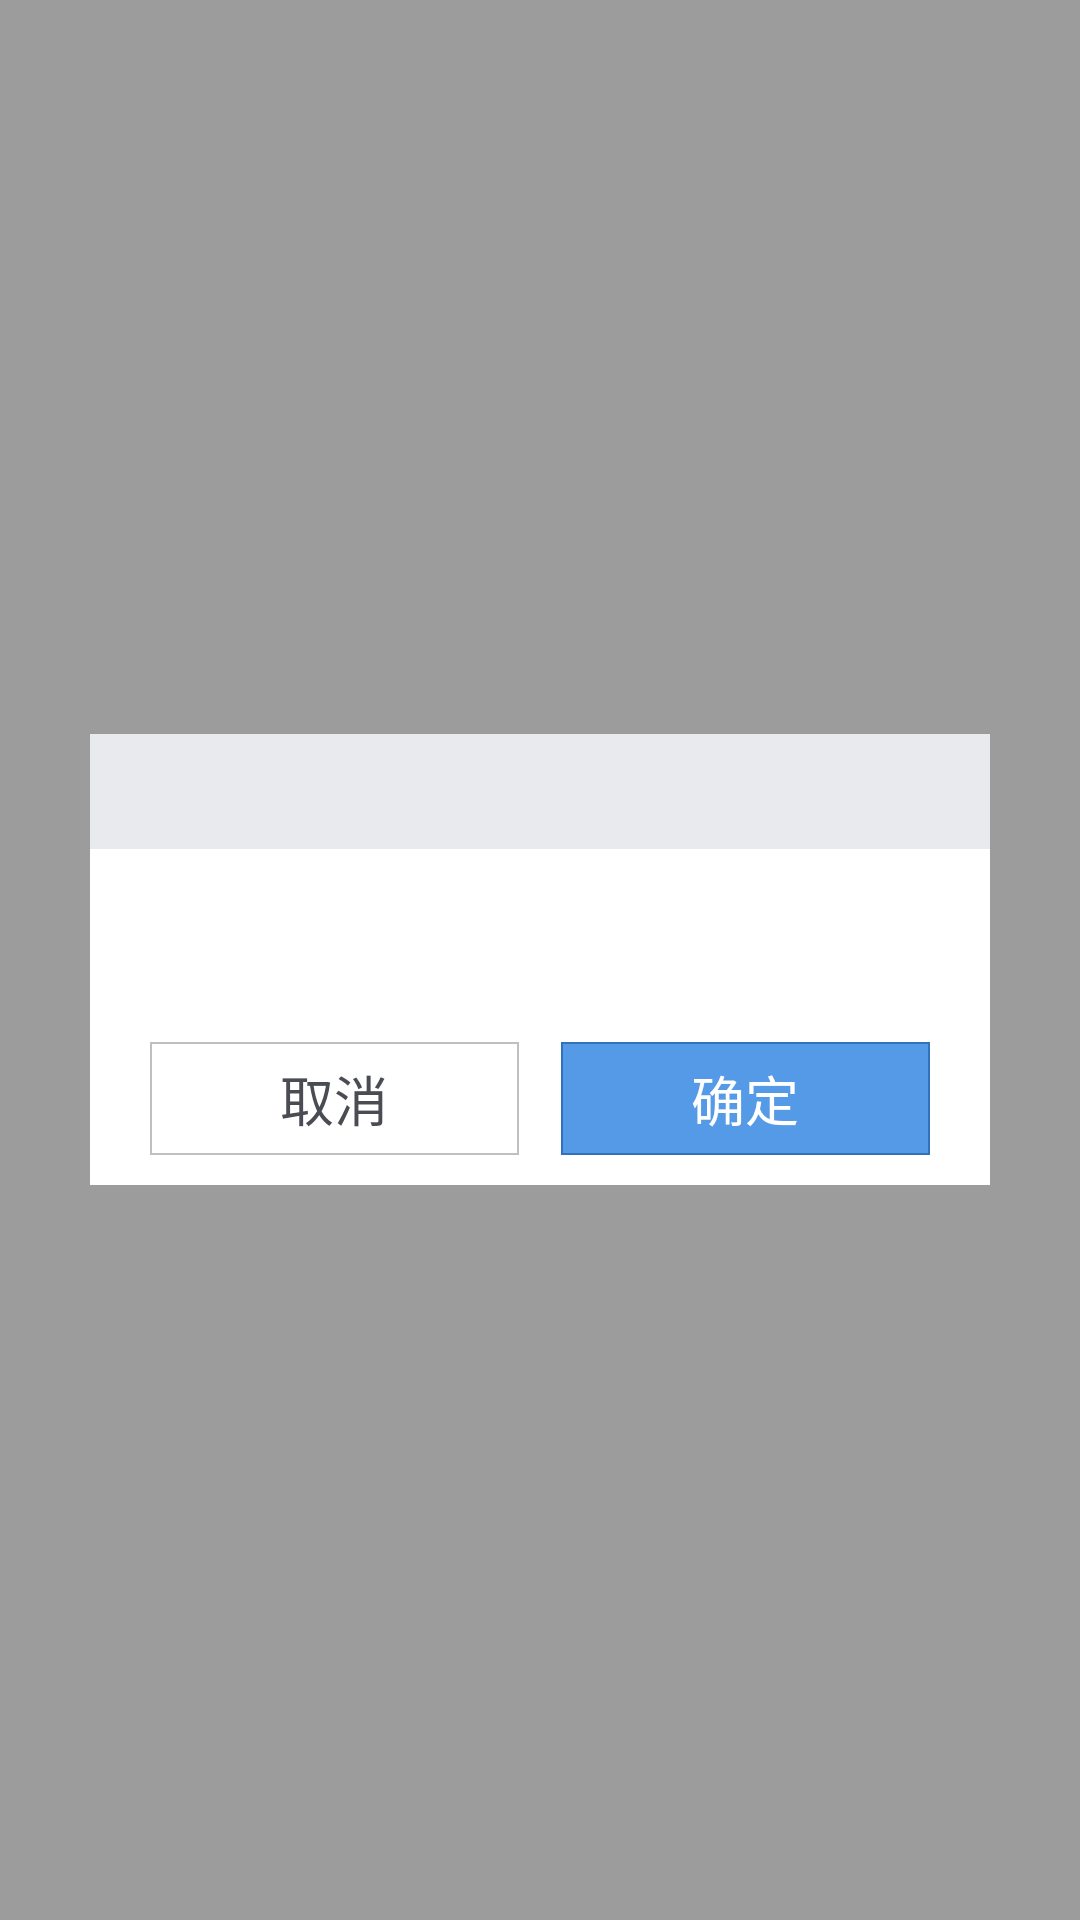

Here is an Android app screen rendered from its layout file. Give the layout XML and the strings, colors and styles it references.
<!-- AndroidManifest.xml: application theme AppTheme -->
<!-- res/layout/autoupdate_dialog_layout.xml -->
<?xml version="1.0" encoding="utf-8"?>
<RelativeLayout xmlns:android="http://schemas.android.com/apk/res/android"
    style="?android:attr/progressBarStyleLarge"
    android:layout_width="match_parent"
    android:layout_height="match_parent"
    android:background="#60000000">

    <LinearLayout
        android:layout_width="300dp"
        android:layout_height="wrap_content"
        android:layout_centerInParent="true"
        android:orientation="vertical">

        <RelativeLayout
            android:layout_width="match_parent"
            android:layout_height="wrap_content"
            android:background="#e9eaed"
            android:padding="7dp">

            <ImageView
                android:id="@+id/update_image"
                android:layout_width="20dp"
                android:layout_height="20dp"
                android:layout_centerVertical="true"
                android:layout_marginLeft="5dp"
                android:contentDescription="@string/app_name"
                android:src="@drawable/iflytek_dialog_image" />

            <TextView
                android:id="@+id/iflytek_update_title"
                android:layout_width="wrap_content"
                android:layout_height="wrap_content"
                android:layout_centerVertical="true"
                android:layout_marginLeft="10dp"
                android:layout_toRightOf="@id/update_image"
                android:textAppearance="?android:attr/textAppearanceMediumInverse"
                android:textColor="#494c53" />
        </RelativeLayout>

        <ScrollView
            android:layout_width="fill_parent"
            android:layout_height="0dp"
            android:layout_weight="1"
            android:background="#FFFFFF"
            android:padding="10dp">

            <LinearLayout
                android:layout_width="fill_parent"
                android:layout_height="wrap_content"
                android:orientation="vertical">

                <TextView
                    android:id="@+id/iflytek_update_content"
                    android:layout_width="fill_parent"
                    android:layout_height="wrap_content"
                    android:layout_marginLeft="5dp"
                    android:layout_marginRight="5dp"
                    android:layout_marginTop="10dp"
                    android:focusable="true"
                    android:textAppearance="?android:attr/textAppearanceMedium"
                    android:textColor="#62656d" />
            </LinearLayout>
        </ScrollView>

        

        <LinearLayout
            android:layout_width="fill_parent"
            android:layout_height="wrap_content"
            android:background="#FFFFFF"
            android:orientation="horizontal"
            android:padding="10dp">

            <LinearLayout
                android:layout_width="0dp"
                android:layout_height="fill_parent"
                android:layout_marginLeft="10dp"
                android:layout_marginRight="7dp"
                android:layout_weight="1"
                android:background="#bebfc2">

                <RelativeLayout
                    android:id="@+id/ifltek_cancel"
                    android:layout_width="fill_parent"
                    android:layout_height="fill_parent"
                    android:layout_margin="0.5dp"
                    android:background="#FFFFFF">

                    <TextView
                        android:layout_width="wrap_content"
                        android:layout_height="wrap_content"
                        android:layout_centerInParent="true"
                        android:paddingBottom="5dp"
                        android:paddingTop="5dp"
                        android:text="取消"
                        android:textAppearance="?android:attr/textAppearanceMediumInverse"
                        android:textColor="#494c53" />
                </RelativeLayout>

            </LinearLayout>

            <LinearLayout
                android:layout_width="0dp"
                android:layout_height="fill_parent"
                android:layout_marginLeft="7dp"
                android:layout_marginRight="10dp"
                android:layout_weight="1"
                android:background="#3072bc">

                <RelativeLayout
                    android:id="@+id/ifltek_sure"
                    android:layout_width="fill_parent"
                    android:layout_height="fill_parent"
                    android:layout_margin="0.5dp"
                    android:background="#549ae7">

                    <TextView
                        android:layout_width="wrap_content"
                        android:layout_height="wrap_content"
                        android:layout_centerInParent="true"
                        android:paddingBottom="5dp"
                        android:paddingTop="5dp"
                        android:text="确定"
                        android:textAppearance="?android:attr/textAppearanceMediumInverse"
                        android:textColor="#FFFFFF" />
                </RelativeLayout>

            </LinearLayout>

        </LinearLayout>

    </LinearLayout>


</RelativeLayout>
<!-- resources referenced by this layout -->
<resources>
  <string name="app_name">链接助手</string>
  <style name="AppTheme" parent="Theme.AppCompat.Light.DarkActionBar">
          
          <item name="colorPrimary">@color/colorPrimary</item>
          <item name="colorPrimaryDark">@color/colorPrimaryDark</item>
          <item name="colorAccent">@color/colorAccent</item>
      </style>
  <color name="colorPrimary">#3F51B5</color>
  <color name="colorPrimaryDark">#303F9F</color>
  <color name="colorAccent">#FF4081</color>
</resources>
